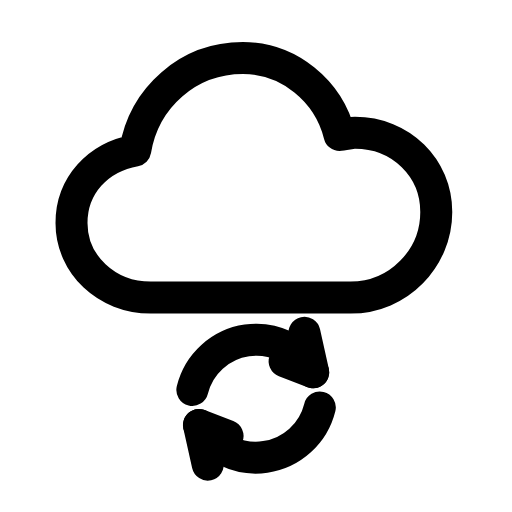
t = 0.00 s
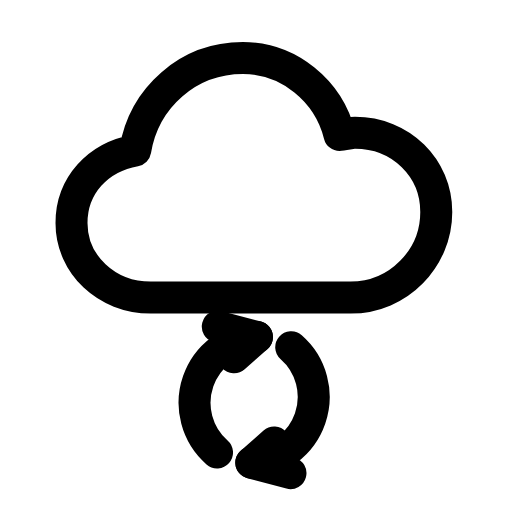
t = 0.21 s
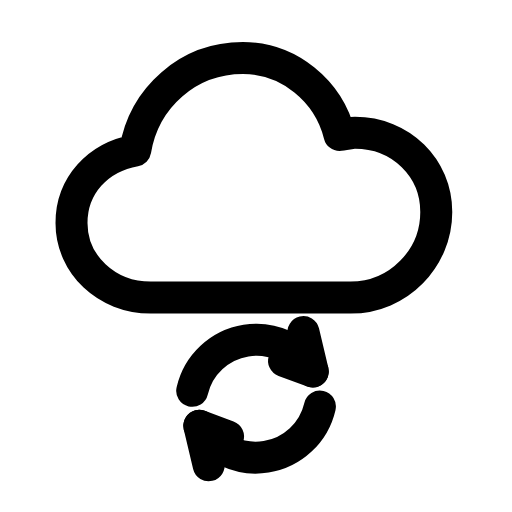
t = 0.64 s
t = 0.93 s: frame unchanged from t = 0.00 s, image omitted
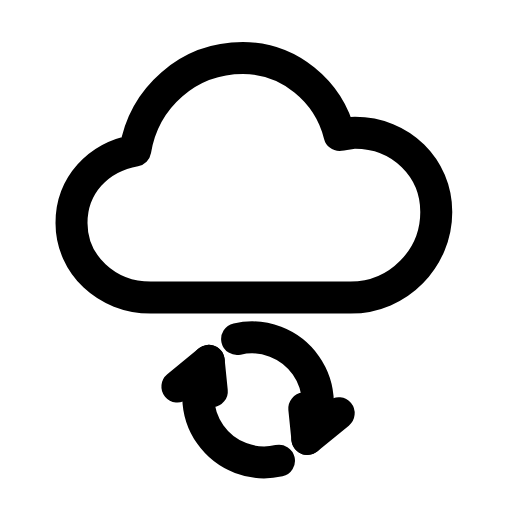
t = 1.28 s
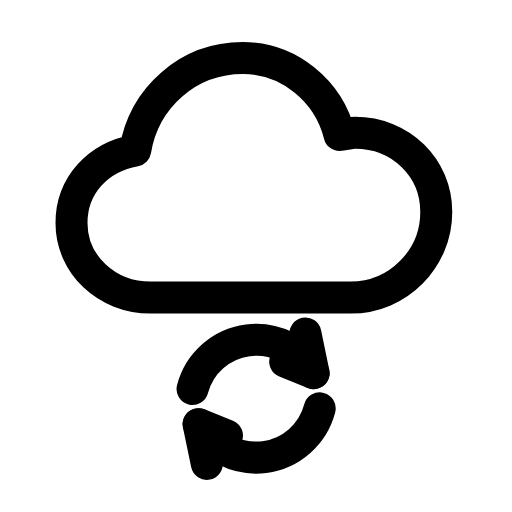
t = 1.57 s

The animated SVG that drew these frames (rendered in a browser with its animation timeline set to each time). Animation: 1 SMIL element (animateTransform=1); one cycle of 1.90 s, repeats indefinitely.

<svg xmlns="http://www.w3.org/2000/svg" width="24" height="24" viewBox="0 0 24 24" fill="none"><g transform="translate(-0.356 -0.367) scale(1.03)"><path stroke="currentColor" stroke-width="1.456" stroke-linecap="round" stroke-linejoin="round" fill="none" d="M7.2 13.9C5.2 13.9 3.6 12.4 3.6 10.5C3.6 8.8 4.8 7.5 6.5 7.2C6.9 4.8 8.9 3 11.4 3C13.5 3 15.3 4.5 15.8 6.5C16 6.5 16.3 6.4 16.5 6.4C18.6 6.4 20.2 8 20.2 10C20.2 12.1 18.5 13.9 16.3 13.9L7.2 13.9Z"></path><g><animateTransform attributeName="transform" type="rotate" values="0 12 18.6;360 12 18.6;360 12 18.6;0 12 18.6;0 12 18.6" keyTimes="0;0.45;0.6;0.9;1" dur="1.9s" repeatCount="indefinite" calcMode="spline" keySplines="0.16 1 0.3 1;0.16 1 0.3 1;0.16 1 0.3 1;0.16 1 0.3 1"/><path stroke="currentColor" stroke-width="1.456" stroke-linecap="round" stroke-linejoin="round" fill="none" d="M9.1 18.1A3 3 0 0 1 14.6 17.3"></path><path stroke="currentColor" stroke-width="1.456" stroke-linecap="round" stroke-linejoin="round" fill="none" d="M13.3 16.8L14.6 17.3L14.2 15.5"></path><path stroke="currentColor" stroke-width="1.456" stroke-linecap="round" stroke-linejoin="round" fill="none" d="M14.9 18.9A3 3 0 0 1 9.4 19.7"></path><path stroke="currentColor" stroke-width="1.456" stroke-linecap="round" stroke-linejoin="round" fill="none" d="M10.7 20.2L9.4 19.7L9.8 21.5"></path></g></g></svg>
